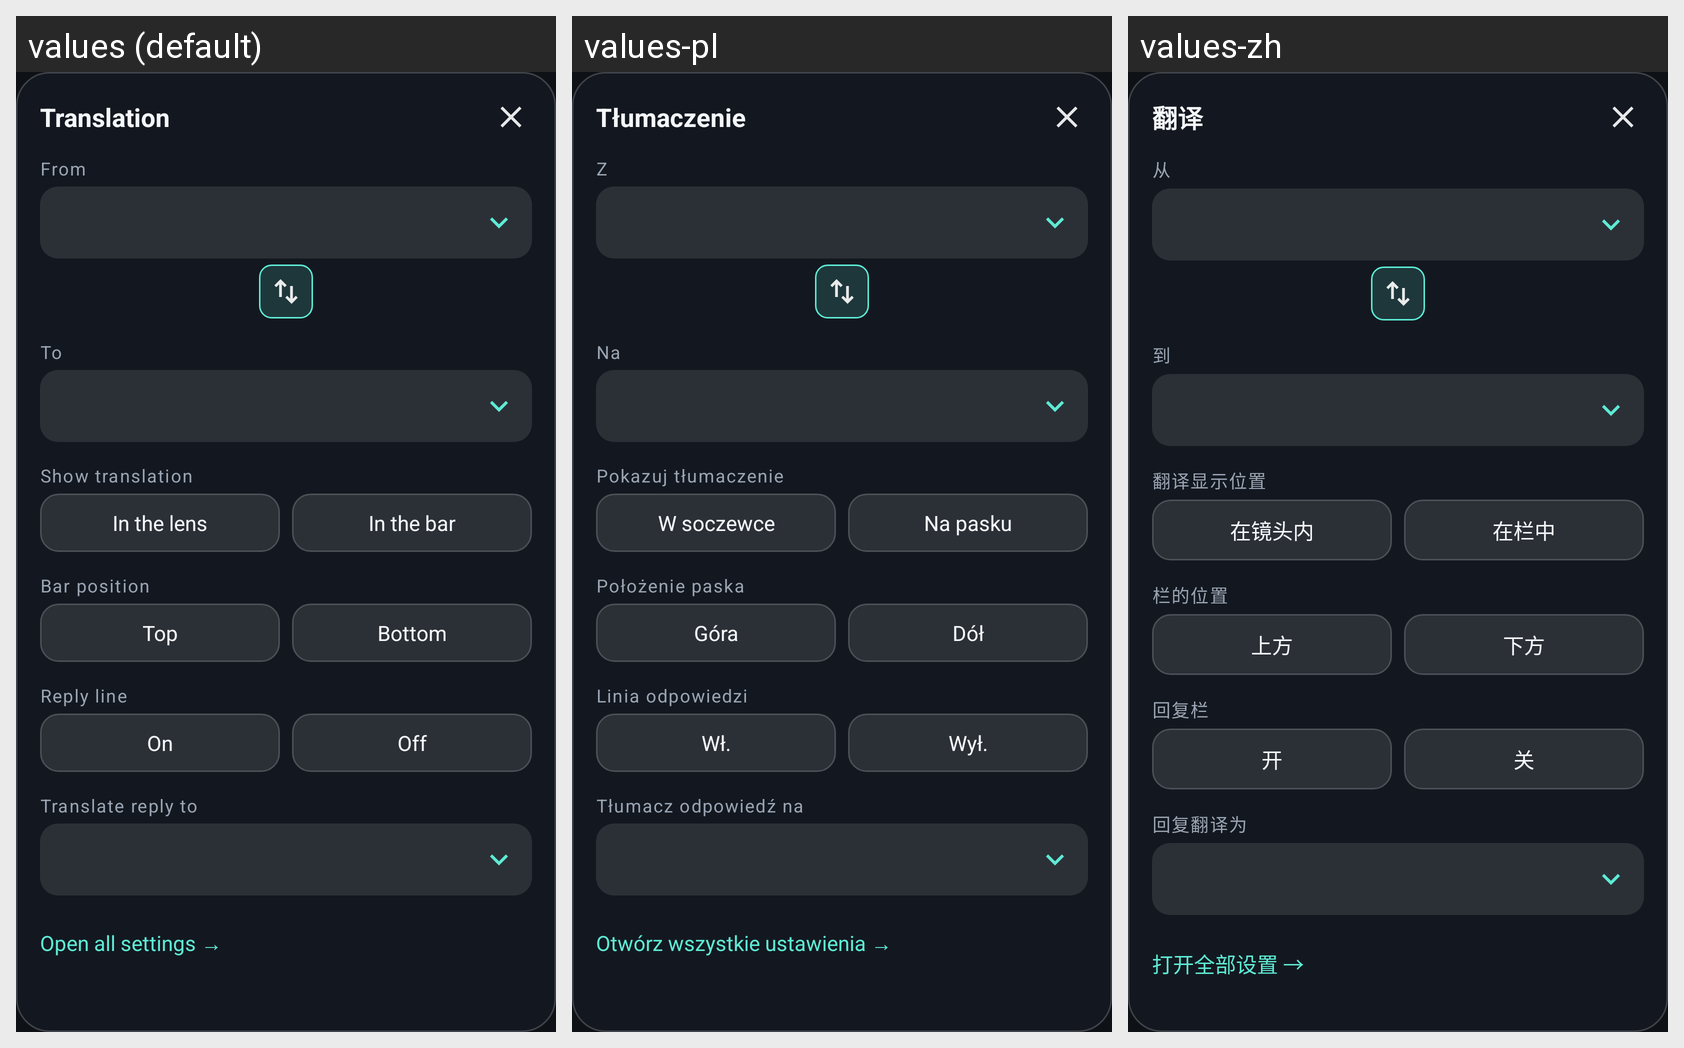

Strings drawn on this Android screen and how each of the app's shown locales translates them:
Android screen res/layout/overlay_panel.xml rendered under 3 locales, left to right: values (default), values-pl, values-zh. Device: Nexus 5 (rendered at 1080×1920; each locale shown at half size, 540×960, under a caption strip naming it); theme Theme.SubLens.
Other locales in the repository, not shown: values-de, values-es, values-fr, values-it, values-ja, values-ko, values-pt, values-ru, values-tr.
Strings drawn on this screen, with the default value and each locale's value (text and hints the layout hard-codes, and strings that could not be matched under every locale, appear in the picture but are not listed):

panel_title
  values: Translation
  values-pl: Tłumaczenie
  values-zh: 翻译

label_from
  values: From
  values-pl: Z
  values-zh: 从

label_to
  values: To
  values-pl: Na
  values-zh: 到

label_mode
  values: Show translation
  values-pl: Pokazuj tłumaczenie
  values-zh: 翻译显示位置

choice_lens
  values: In the lens
  values-pl: W soczewce
  values-zh: 在镜头内

choice_bar
  values: In the bar
  values-pl: Na pasku
  values-zh: 在栏中

label_bar
  values: Bar position
  values-pl: Położenie paska
  values-zh: 栏的位置

choice_above
  values: Top
  values-pl: Góra
  values-zh: 上方

choice_below
  values: Bottom
  values-pl: Dół
  values-zh: 下方

label_composer
  values: Reply line
  values-pl: Linia odpowiedzi
  values-zh: 回复栏

choice_on
  values: On
  values-pl: Wł.
  values-zh: 开

choice_off
  values: Off
  values-pl: Wył.
  values-zh: 关

label_reply
  values: Translate reply to
  values-pl: Tłumacz odpowiedź na
  values-zh: 回复翻译为

panel_open_app
  values: Open all settings →
  values-pl: Otwórz wszystkie ustawienia →
  values-zh: 打开全部设置 →
